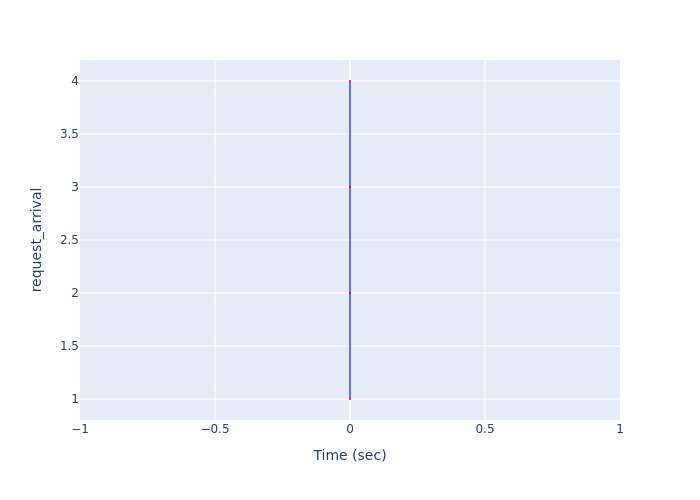

Data behind this chart, as committed beside it:
Time (sec), request_arrival
0.0, 1
0.0, 2
0.0, 3
0.0, 4
